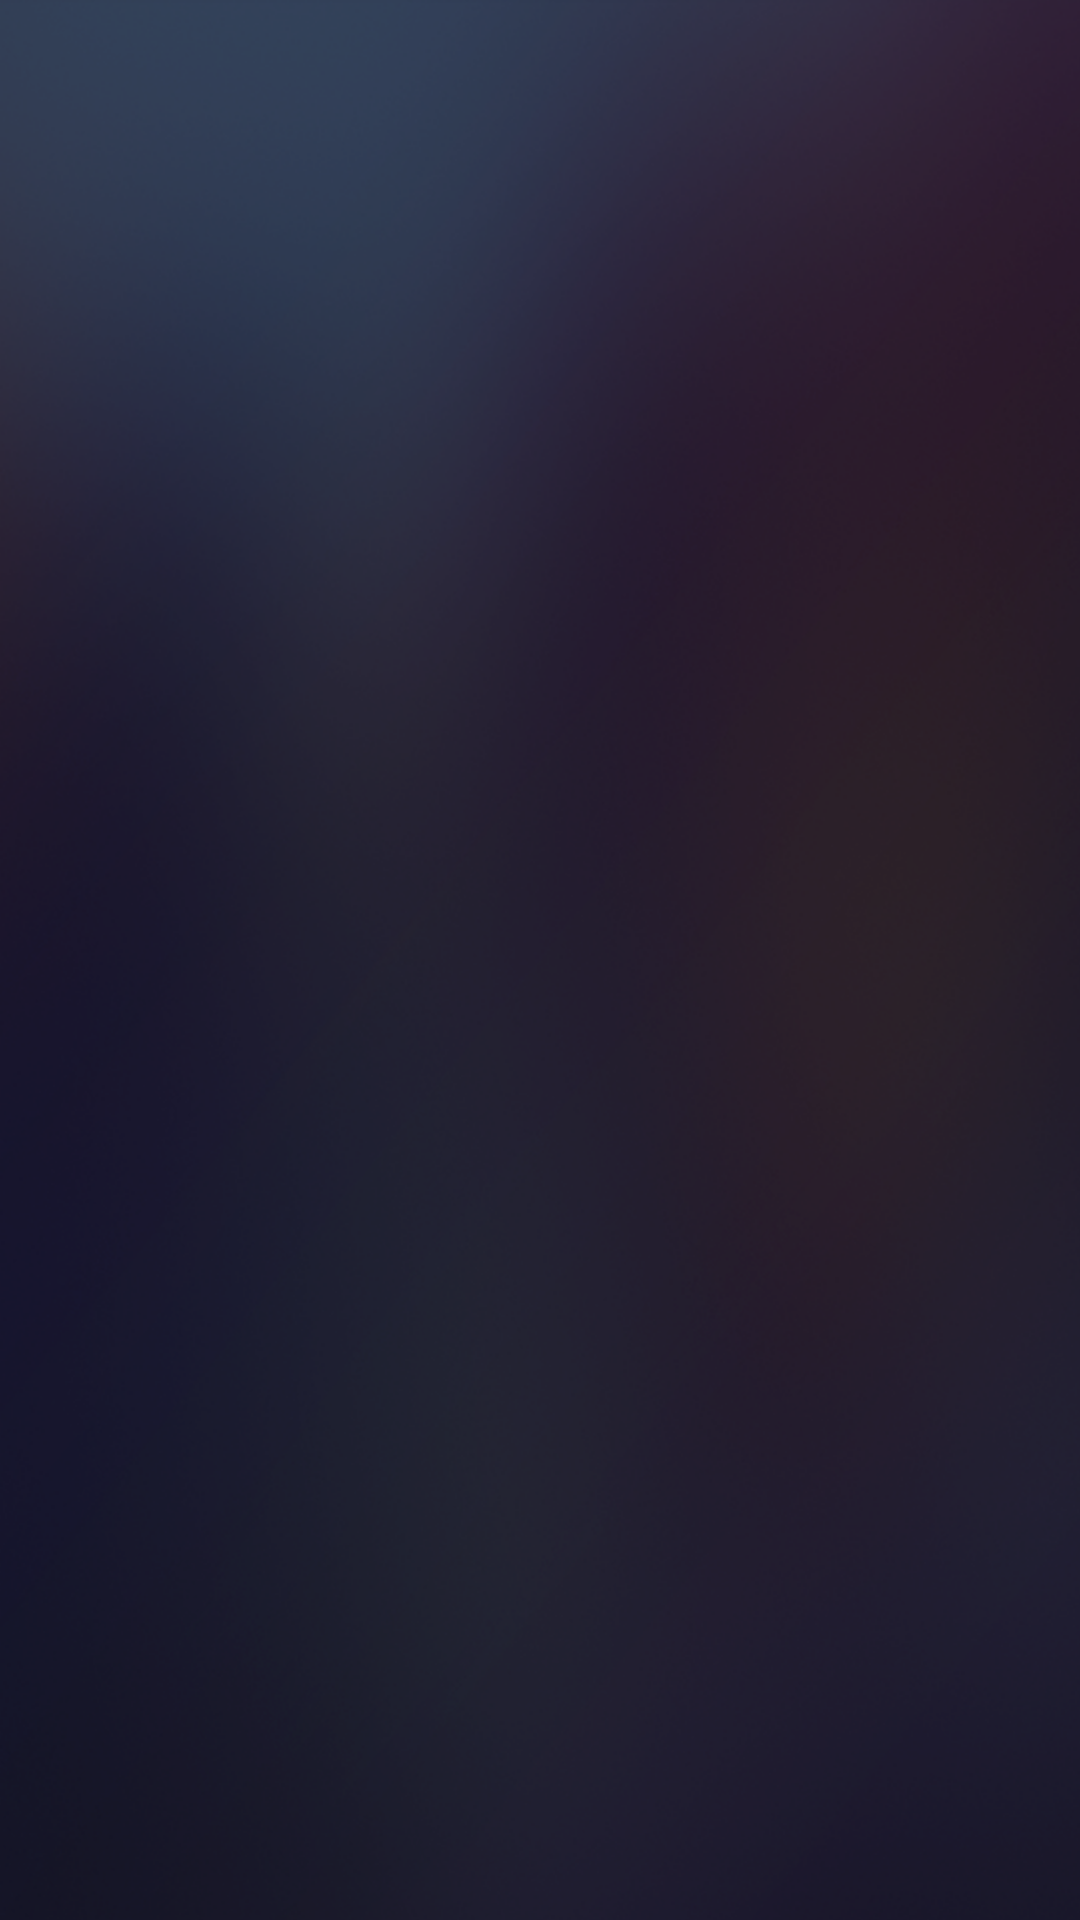

The Android layout XML behind this screen, and the referenced resources:
<!-- AndroidManifest.xml: application theme AppTheme -->
<!-- res/layout/catalog.xml -->
<?xml version="1.0" encoding="utf-8"?>
<ExpandableListView xmlns:android="http://schemas.android.com/apk/res/android"
    android:layout_width="match_parent"
    android:layout_height="match_parent"
    android:cacheColorHint="@android:color/transparent" >

</ExpandableListView>
<!-- resources referenced by this layout -->
<resources>
  <style name="AppTheme" parent="@android:style/Theme.DeviceDefault">
          <item name="android:windowBackground">@drawable/wallpaper</item>
      </style>
  <!-- drawable wallpaper (drawable) -->
  <bitmap xmlns:android="http://schemas.android.com/apk/res/android"
  	android:src="@drawable/bg_home"
  	android:tileMode="clamp"
      android:gravity="center" />
  <!-- drawable bg_home: png bitmap (drawable-hdpi, 428653 bytes) -->
</resources>
